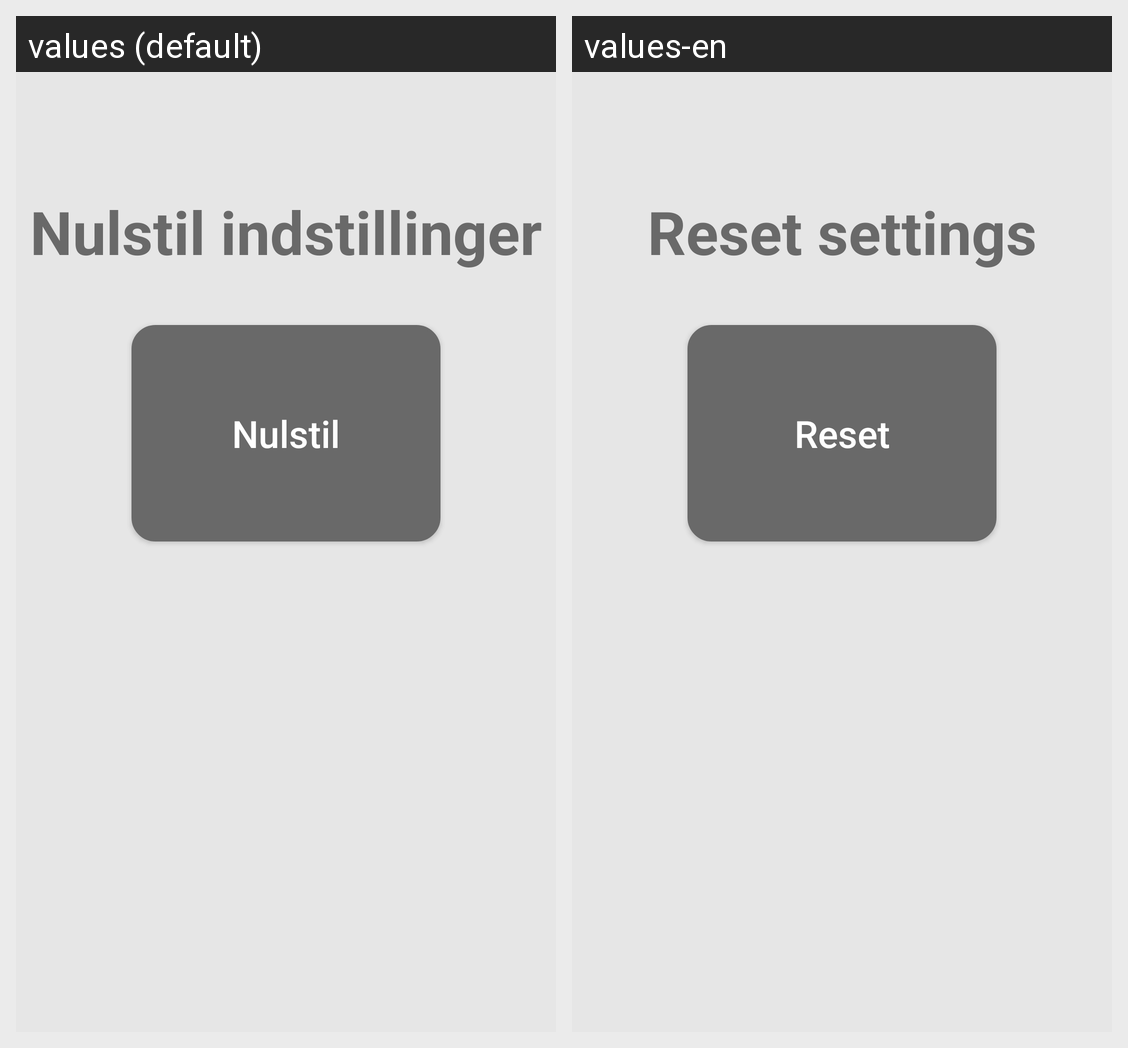

For this localized Android screen grid, give each drawn string resource with its value in every locale shown.
Android screen res/layout/reset_fragment.xml rendered under 2 locales, left to right: values (default), values-en. Device: Nexus 5 (rendered at 1080×1920; each locale shown at half size, 540×960, under a caption strip naming it); theme MyTheme.
Strings drawn on this screen, with the default value and each locale's value (text and hints the layout hard-codes, and strings that could not be matched under every locale, appear in the picture but are not listed):

reset_view
  values: Nulstil indstillinger
  values-en: Reset settings

reset
  values: Nulstil
  values-en: Reset
